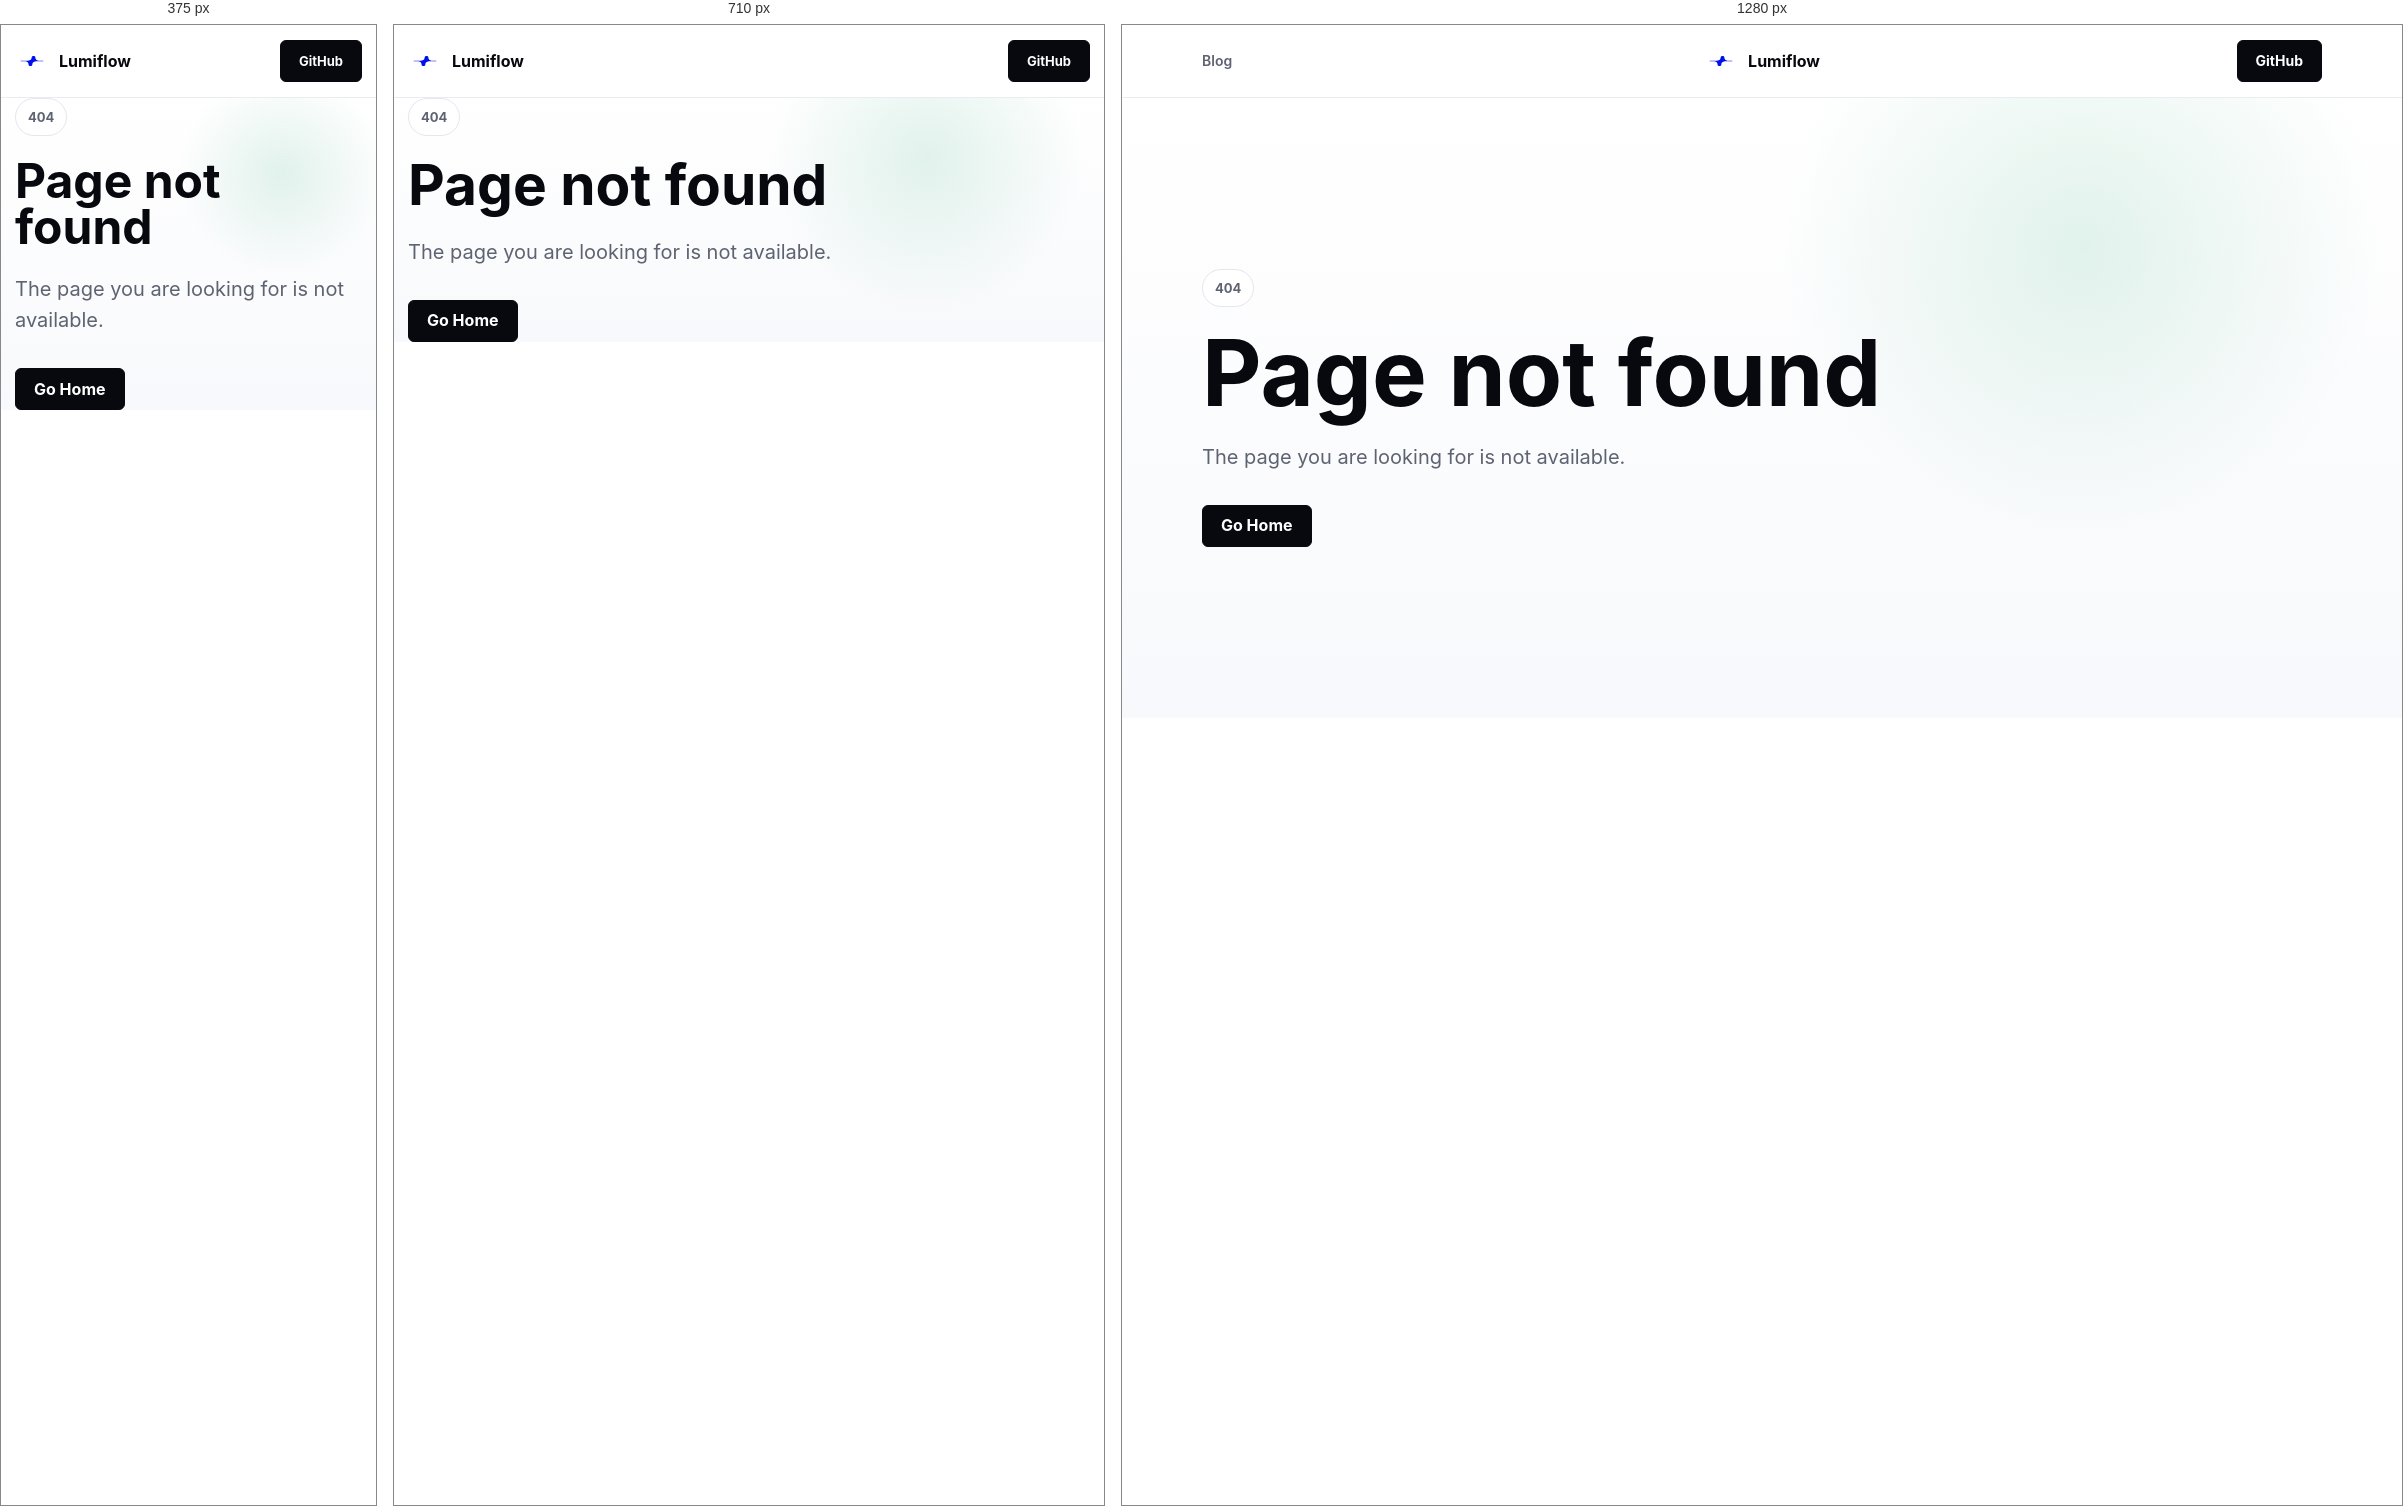
Rendered at 375 px, 710 px and 1280 px, left to right.

<!-- file: 404.html -->
<!doctype html>
<html lang="en">
  <head>
    <meta charset="utf-8">
    <meta name="viewport" content="width=device-width, initial-scale=1">
    <title>Page not found | Lumiflow</title>
    <link rel="icon" href="./assets/Logo-icon.svg">
    <link rel="stylesheet" href="./styles.css">
  </head>
  <body>
    <header class="site-header">
      <nav class="container nav" aria-label="Main navigation">
        <div class="nav-links"><a href="./blog/">Blog</a></div>
        <a class="nav-brand" href="./"><img src="./assets/Logo-icon.svg" alt=""><span>Lumiflow</span></a>
        <div class="nav-actions"><a class="button" href="https://github.com/lumiflow-ai/lumiflow-oss">GitHub</a></div>
      </nav>
    </header>
    <main class="hero">
      <div class="container">
        <div class="badge">404</div>
        <h1>Page not found</h1>
        <p class="article-description">The page you are looking for is not available.</p>
        <div class="hero-actions"><a class="button" href="./">Go Home</a></div>
      </div>
    </main>
  </body>
</html>


/* @media block from styles.css */
@media (max-width: 860px) {
  .container {
    width: min(100% - 28px, 1120px);
  }

  .nav {
    grid-template-columns: 1fr auto;
  }

  .nav-brand {
    justify-self: start;
  }

  .nav-links {
    display: none;
  }

  .nav-actions {
    gap: 12px;
    font-size: 13px;
  }

  .hero-inner,
  .article-layout {
    grid-template-columns: 1fr;
  }

  .hero {
    min-height: auto;
  }

  .feature-grid,
  .steps-grid,
  .blog-grid {
    grid-template-columns: 1fr;
  }

  .customBGHeroSection {
    min-height: 260px;
  }

  .section {
    padding: 64px 0;
  }

  .footer-grid {
    flex-direction: column;
  }

  .footer-links {
    padding-top: 0;
  }

  .author-card {
    position: static;
  }
}

/* @media block from styles.css */
@media (max-width: 560px) {
  .nav-actions a:not(.button) {
    display: none;
  }

  .footer-logo-lockup img {
    width: 96px;
    height: 96px;
  }
}